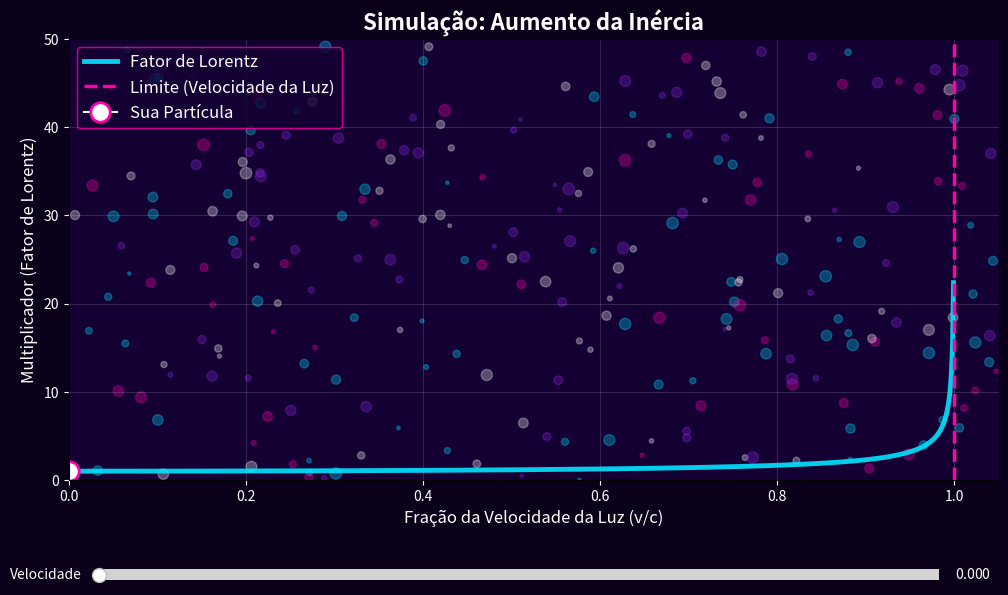

This chart was generated by the following Python code:
import numpy as np
import matplotlib.pyplot as plt
from matplotlib.widgets import Slider

# 1. Configuração das cores 
cor_fundo_fig = '#0a001a' 
cor_fundo_ax = '#140033'  
cor_linha = '#00e5ff'     
cor_limite = '#ff00aa'    

# 2. Configuração principal da janela 
fig, ax = plt.subplots(figsize=(12, 7))
fig.patch.set_facecolor(cor_fundo_fig)
ax.set_facecolor(cor_fundo_ax)
plt.subplots_adjust(bottom=0.25)

# 3. Cálculos do Fator de Lorentz
c = 1.0
v = np.linspace(0, 0.999 * c, 1000)
gamma = 1 / np.sqrt(1 - (v**2 / c**2))

# 4. Efeito (Estrelas de várias cores e tamanhos no fundo)
num_estrelas = 250
x_estrelas = np.random.uniform(0, 1.05, num_estrelas)
y_estrelas = np.random.uniform(0, 50, num_estrelas)
tamanhos = np.random.uniform(5, 70, num_estrelas)
cores_estrelas = np.random.choice(['#ffffff', '#ff00aa', '#00e5ff', '#8a2be2'], num_estrelas)
ax.scatter(x_estrelas, y_estrelas, s=tamanhos, c=cores_estrelas, alpha=0.3)

# 5. Plotando a curva e a barreira da luz
ax.plot(v, gamma, color=cor_linha, linewidth=3.5, alpha=0.9, label='Fator de Lorentz')
ax.axvline(x=1.0, color=cor_limite, linestyle='--', linewidth=2.5, label='Limite (Velocidade da Luz)')

# 6. Ponto interativo (Sua partícula)
v_inicial = 0.0
gamma_inicial = 1.0
ponto, = ax.plot([v_inicial], [gamma_inicial], marker='o', color='#ffffff', markeredgecolor=cor_limite, markeredgewidth=2, markersize=14, label='Sua Partícula')

# 7. Ajustando a MAIOR ESCALA
ax.set_xlim(0, 1.05) # Foca bem em cima do limite 1.0
ax.set_ylim(0, 50)   # Eixo Y esticado até 50 para ver o gráfico decolar

# 8. Estilização dos textos e grades
ax.set_title('Simulação: Aumento da Inércia', fontsize=16, fontweight='bold', color='white')
ax.set_xlabel('Fração da Velocidade da Luz (v/c)', fontsize=12, color='white')
ax.set_ylabel('Multiplicador (Fator de Lorentz)', fontsize=12, color='white')
ax.tick_params(colors='white')
ax.grid(True, linestyle='-', alpha=0.15, color='white')

# 9. Estilização da Legenda
leg = ax.legend(facecolor=cor_fundo_ax, edgecolor=cor_limite, fontsize=12, loc='upper left')
for text in leg.get_texts():
    text.set_color("white")

# 10. Configurar Slider com as cores do tema
ax_slider = plt.axes([0.15, 0.1, 0.7, 0.03])
ax_slider.set_facecolor(cor_fundo_ax)
slider = Slider(ax_slider, 'Velocidade', 0.0, 0.999, valinit=v_inicial, color=cor_limite)
slider.label.set_color('white')
slider.valtext.set_color('white')

# 11. Função para animar o movimento
def atualizar(val):
    velocidade_atual = slider.val
    gamma_atual = 1 / np.sqrt(1 - (velocidade_atual**2 / c**2))
    ponto.set_data([velocidade_atual], [gamma_atual])
    fig.canvas.draw_idle()

slider.on_changed(atualizar)

# Exibe na tela
plt.show()
